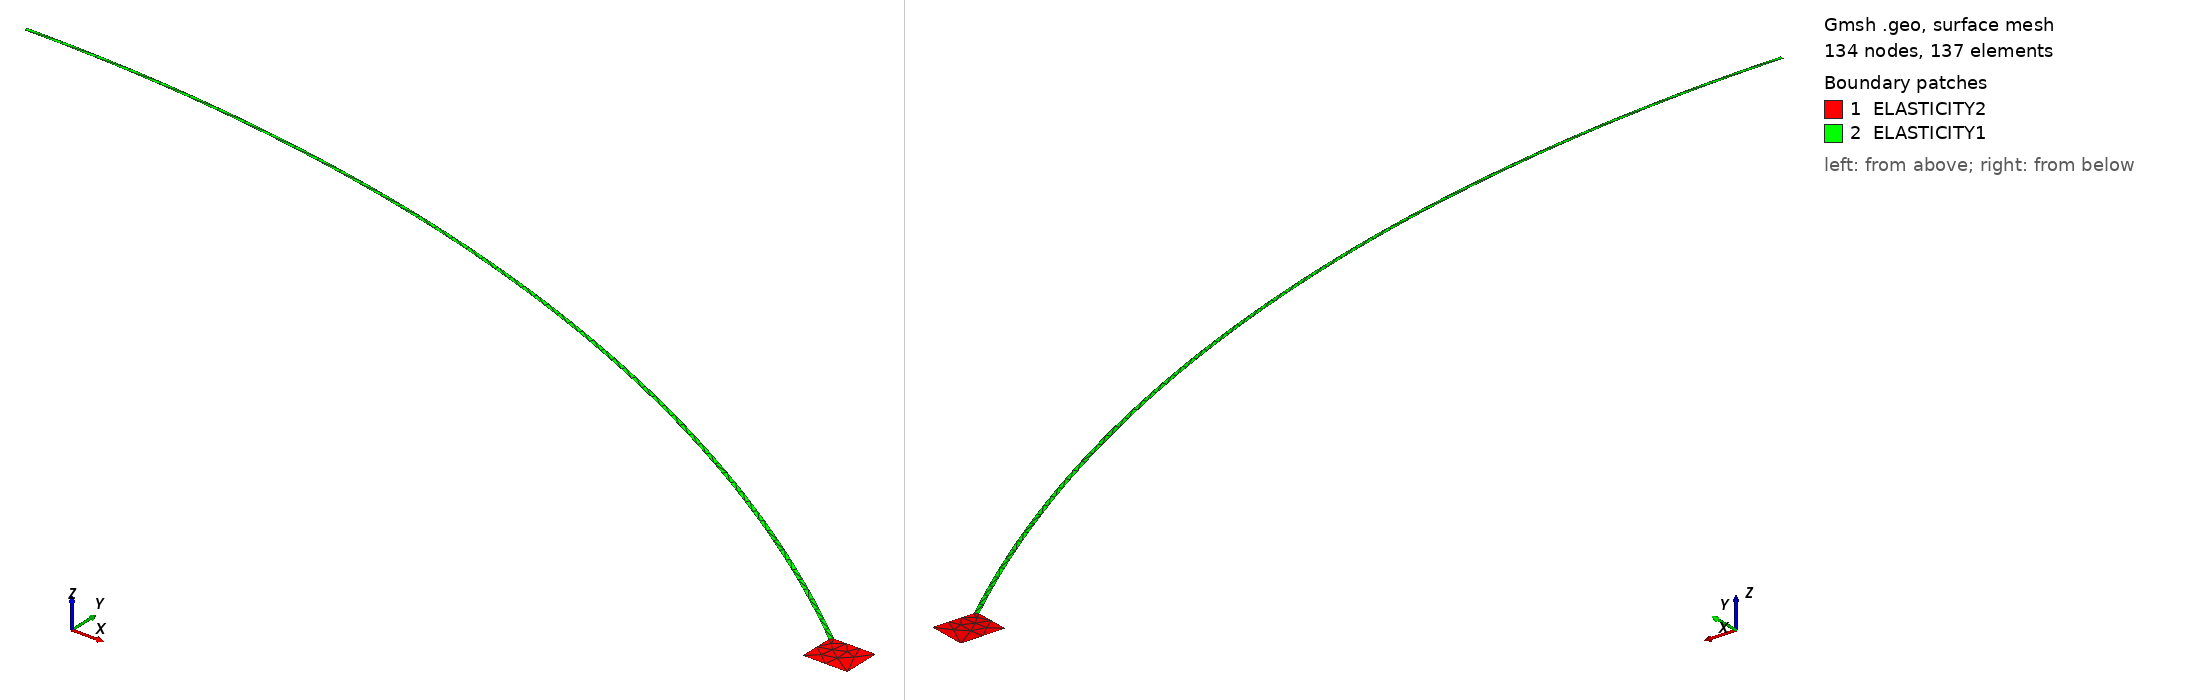

Gmsh geometry script, surface-meshed: 134 nodes, 137 surface elements. Boundary patches (legend numbers): 1 ELASTICITY2, 2 ELASTICITY1. Left view from above one corner, right view from below the opposite corner. Legend entries are the model's physical surfaces. The drawing asked Gmsh for element sizes between 1% and 20% of the model's largest extent; the script's own settings can give other sizes.

=== Girkmann.geo (drawn) ===
//+
SetFactory("OpenCASCADE");
angle = 2* Pi/9;
cangle = Pi/2-angle;
angle2 = Pi/6;
cangle2 = Pi/2-angle2;
Rc = 15;
thick = 0.06;
Rd = Rc/Sin(angle);
R1 = Rd-thick/2;
R2 = Rd+thick/2;
Point(0) = {0, 0, 0, 1.0};
Point(1) = {0, R1, 0, 0.5};
Point(2) = {0, R2, 0, 0.5};
msh=0.1;
msh2 = 0.5;
mshverysmall=0.01;
Point(3) = {R1*Cos(cangle), R1 * Sin(cangle), 0, mshverysmall};
Point(4) = {R2 * Cos(cangle), R2 * Sin(cangle), 0, mshverysmall};
Point(5) = {R1*Cos(cangle) + 0.6, R2 * Sin(cangle) , 0, msh2};
Point(6) = {R1*Cos(cangle), R2 * Sin(cangle) - 0.5, 0, msh2};
Point(7) = {R1*Cos(cangle) + 0.6, R2 * Sin(cangle) - 0.5,0, msh2};
Point(8) = {R1 * Cos(cangle2), R1 * Sin(cangle2), 0, msh};
Point(9) = {R2 * Cos(cangle2), R2 * Sin(cangle2), 0, msh};

//+
Circle(1) = {8, 0, 1};
//+
Circle(2) = {9, 0, 2};
//+
Circle(3) = {3, 0, 8};
//+
Circle(4) = {4, 0, 9};
//+
//+
Line(5) = {2, 1};
//+
Line(6) = {3, 4};
//+
Line(7) = {3, 6};
//+
Line(8) = {6, 7};
//+
Line(9) = {7, 5};
//+
Line(10) = {5, 4};
//+
Line(11) = {9, 8};
//+
Line Loop(1) = {7, 8, 9, 10, -6};
//+
Plane Surface(1) = {1};
//+
Line Loop(2) = {3, 1, -5, -2, -4, -6};
//+
Plane Surface(2) = {2};
//+
Physical Surface("ELASTICITY1") = {2};
//+
Physical Surface("ELASTICITY2") = {1};
//+
Physical Line("SUPPORT") = {8};
//+
Physical Line("ZERO") = {9, 10, 7, 3, 4, 2, 1};
//+
Physical Line("MOMENT") = {6};

Physical Line("SYMMETRY") = {5};

Physical Point("POINTBC") = {6};
